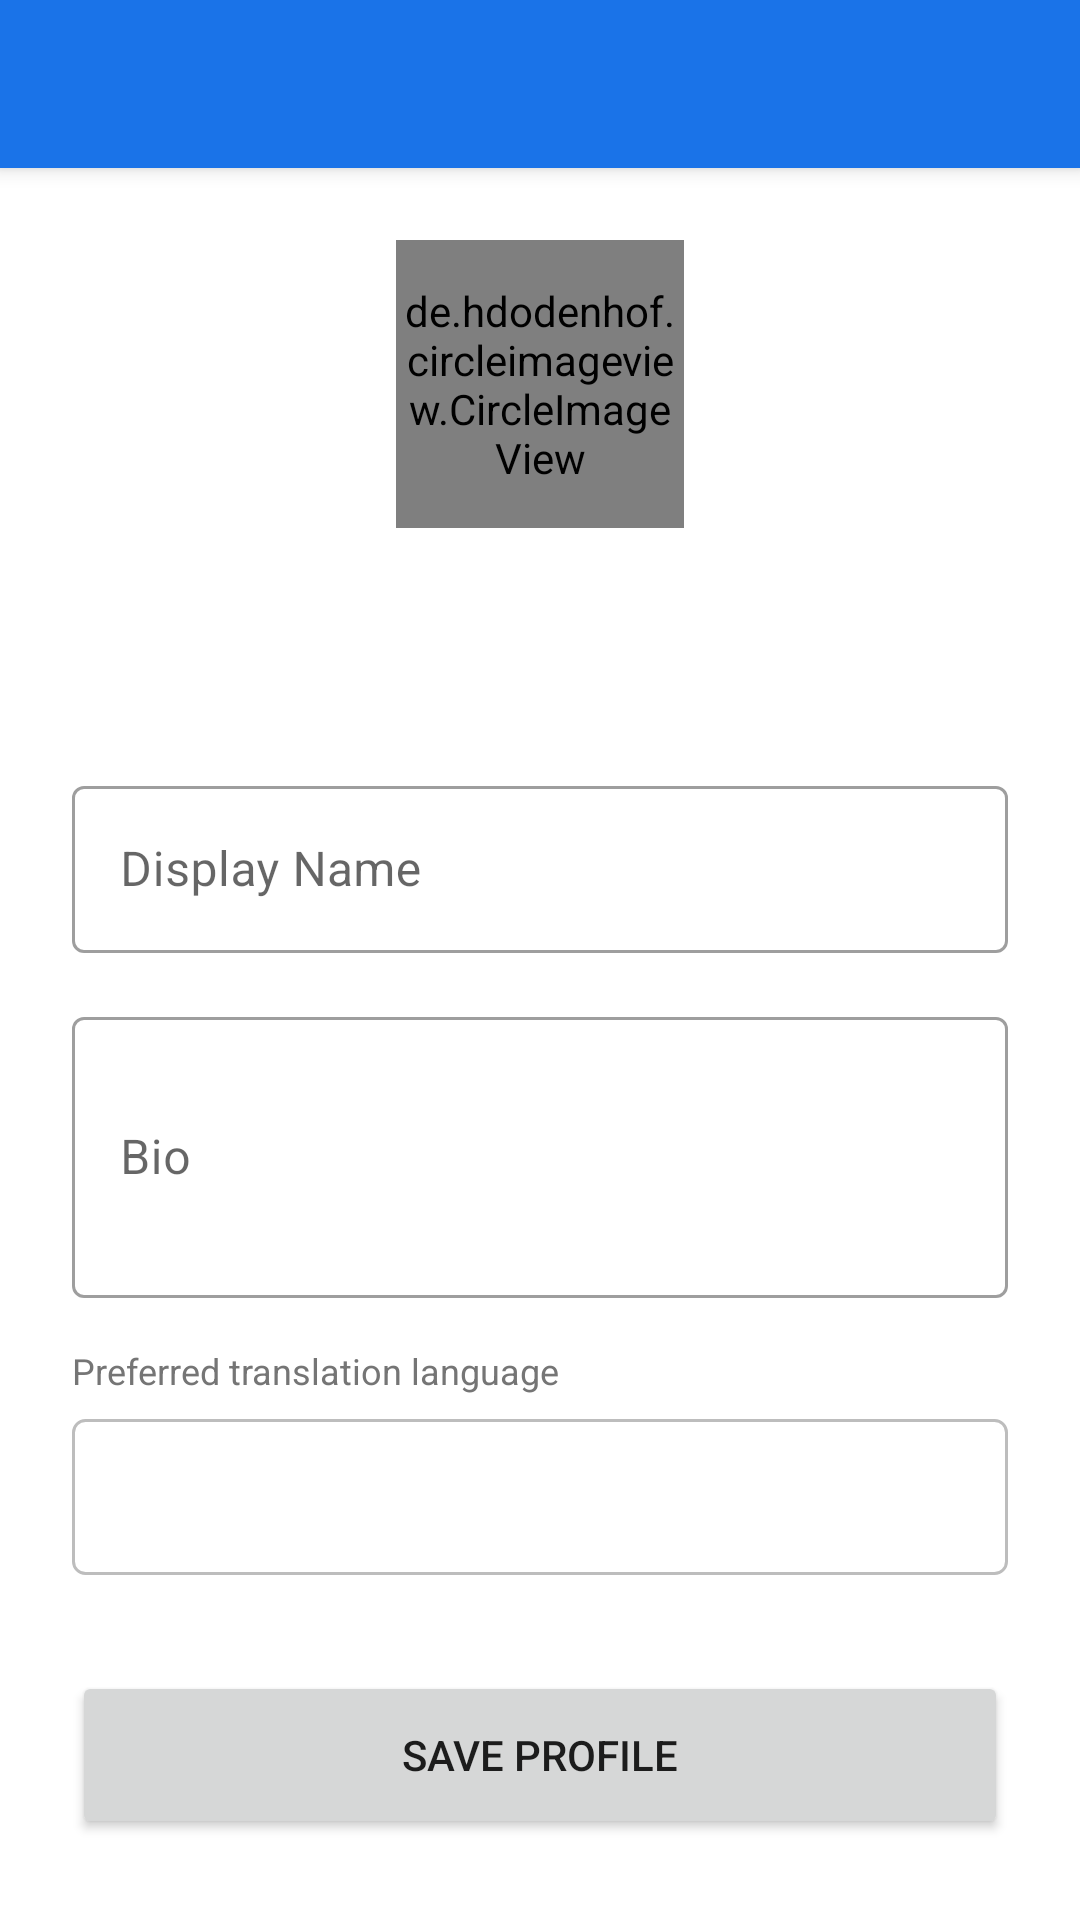

The Android layout XML behind this screen, and the referenced resources:
<!-- AndroidManifest.xml: application theme Theme.LinguaChat -->
<!-- res/layout/activity_profile.xml -->
<?xml version="1.0" encoding="utf-8"?>
<androidx.coordinatorlayout.widget.CoordinatorLayout
    xmlns:android="http://schemas.android.com/apk/res/android"
    xmlns:app="http://schemas.android.com/apk/res-auto"
    android:layout_width="match_parent"
    android:layout_height="match_parent"
    android:background="@color/background">

    <com.google.android.material.appbar.AppBarLayout
        android:layout_width="match_parent"
        android:layout_height="wrap_content">

        <androidx.appcompat.widget.Toolbar
            android:id="@+id/toolbar"
            android:layout_width="match_parent"
            android:layout_height="?attr/actionBarSize"
            android:background="@color/colorPrimary"
            app:titleTextColor="@color/white" />

    </com.google.android.material.appbar.AppBarLayout>

    <ScrollView
        android:layout_width="match_parent"
        android:layout_height="match_parent"
        app:layout_behavior="@string/appbar_scrolling_view_behavior">

        <LinearLayout
            android:layout_width="match_parent"
            android:layout_height="wrap_content"
            android:orientation="vertical"
            android:padding="24dp">

            
            <de.hdodenhof.circleimageview.CircleImageView
                android:id="@+id/ivAvatar"
                android:layout_width="96dp"
                android:layout_height="96dp"
                android:layout_gravity="center_horizontal"
                android:layout_marginBottom="8dp"
                android:src="@mipmap/ic_launcher_round"
                app:civ_border_width="2dp"
                app:civ_border_color="@color/colorPrimary" />

            <TextView
                android:id="@+id/tvUsername"
                android:layout_width="wrap_content"
                android:layout_height="wrap_content"
                android:layout_gravity="center_horizontal"
                android:textSize="14sp"
                android:textColor="@color/textSecondary"
                android:layout_marginBottom="4dp" />

            <TextView
                android:id="@+id/tvEmail"
                android:layout_width="wrap_content"
                android:layout_height="wrap_content"
                android:layout_gravity="center_horizontal"
                android:textSize="13sp"
                android:textColor="@color/textSecondary"
                android:layout_marginBottom="32dp" />

            
            <com.google.android.material.textfield.TextInputLayout
                android:layout_width="match_parent"
                android:layout_height="wrap_content"
                android:hint="Display Name"
                style="@style/Widget.MaterialComponents.TextInputLayout.OutlinedBox"
                android:layout_marginBottom="16dp">

                <com.google.android.material.textfield.TextInputEditText
                    android:id="@+id/etDisplayName"
                    android:layout_width="match_parent"
                    android:layout_height="wrap_content"
                    android:inputType="textPersonName"
                    android:maxLength="50" />
            </com.google.android.material.textfield.TextInputLayout>

            
            <com.google.android.material.textfield.TextInputLayout
                android:layout_width="match_parent"
                android:layout_height="wrap_content"
                android:hint="Bio"
                style="@style/Widget.MaterialComponents.TextInputLayout.OutlinedBox"
                android:layout_marginBottom="16dp">

                <com.google.android.material.textfield.TextInputEditText
                    android:id="@+id/etBio"
                    android:layout_width="match_parent"
                    android:layout_height="wrap_content"
                    android:inputType="textMultiLine"
                    android:lines="3"
                    android:maxLength="150" />
            </com.google.android.material.textfield.TextInputLayout>

            
            <TextView
                android:layout_width="wrap_content"
                android:layout_height="wrap_content"
                android:text="Preferred translation language"
                android:textSize="12sp"
                android:textColor="@color/textSecondary"
                android:layout_marginBottom="8dp" />

            <Spinner
                android:id="@+id/spinnerLanguage"
                android:layout_width="match_parent"
                android:layout_height="52dp"
                android:background="@drawable/spinner_background"
                android:padding="12dp"
                android:layout_marginBottom="32dp" />

            <FrameLayout
                android:layout_width="match_parent"
                android:layout_height="wrap_content">

                <Button
                    android:id="@+id/btnSave"
                    android:layout_width="match_parent"
                    android:layout_height="56dp"
                    android:text="Save Profile" />

                <ProgressBar
                    android:id="@+id/progressBar"
                    android:layout_width="32dp"
                    android:layout_height="32dp"
                    android:layout_gravity="center"
                    android:visibility="gone"
                    android:indeterminateTint="@color/white" />
            </FrameLayout>

        </LinearLayout>
    </ScrollView>

</androidx.coordinatorlayout.widget.CoordinatorLayout>
<!-- resources referenced by this layout -->
<resources>
  <color name="background">#FFFFFF</color>
  <color name="colorPrimary">#1A73E8</color>
  <color name="textSecondary">#757575</color>
  <color name="white">#FFFFFF</color>
  <!-- drawable spinner_background (drawable) -->
  <?xml version="1.0" encoding="utf-8"?>
  <shape xmlns:android="http://schemas.android.com/apk/res/android"
      android:shape="rectangle">
      <stroke android:width="1dp" android:color="#BDBDBD" />
      <corners android:radius="4dp" />
      <solid android:color="@android:color/transparent" />
  </shape>
  <style name="Theme.LinguaChat" parent="Theme.MaterialComponents.Light.NoActionBar">
          <item name="colorPrimary">@color/colorPrimary</item>
          <item name="colorPrimaryDark">@color/colorPrimaryDark</item>
          <item name="colorAccent">@color/colorAccent</item>
          <item name="android:windowBackground">@color/background</item>
          <item name="android:statusBarColor">@color/colorPrimaryDark</item>
      </style>
  <color name="colorPrimaryDark">#1558B0</color>
  <color name="colorAccent">#03A9F4</color>
</resources>
